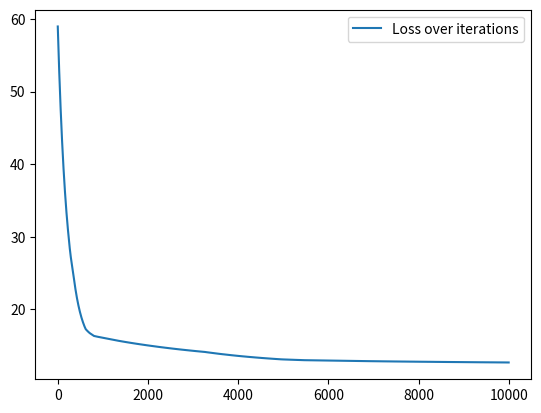

This figure's Python source:
import numpy
import matplotlib.pyplot as plt
from mpl_toolkits.mplot3d import Axes3D

# Parameters for our network

inputNodes = 2
outputNodes = 2
hiddenNodes = 3
batchSize = 8 # how much data we want to put through the network at one time

inputData = numpy.random.randn(batchSize, inputNodes)
outputData = numpy.random.randn(batchSize, outputNodes)

weightsMatrix1 = numpy.random.randn(inputNodes, hiddenNodes)
weightsMatrix2 = numpy.random.randn(hiddenNodes, outputNodes)

lossArray = numpy.array([[]])
indices = numpy.array([[]])

for i in range(10000):
    hiddenValues = inputData.dot(weightsMatrix1)

    # Rectified Linear Unit (ReLU)
    # renives akk begatuve vakyes, replacing with 0

    hiddenRelu = numpy.maximum(hiddenValues, 0)
    outputDataPredictions = hiddenRelu.dot(weightsMatrix2)
    lossFunction = numpy.square(outputDataPredictions - outputData).sum()
    lossArray = numpy.append(lossArray, lossFunction)
    indices = numpy.append(indices, i)

    #Back propogation
    gradientPrediction = 2 * (outputDataPredictions - outputData)
    gradientWeights2 =  hiddenRelu.T.dot(gradientPrediction)
    gradientHiddenRelu = gradientPrediction.dot(weightsMatrix2.T)
    gradientHiddenValues = gradientHiddenRelu.copy()
    gradientHiddenValues[hiddenValues < 0] = 0
    gradientWeights1 = inputData.T.dot(gradientHiddenValues)
    weightsMatrix1 = weightsMatrix1 - gradientWeights1 * 1e-4


plt.plot(indices, lossArray)
plt.legend(['Loss over iterations'])
plt.show()

print(outputData)
print(outputDataPredictions)